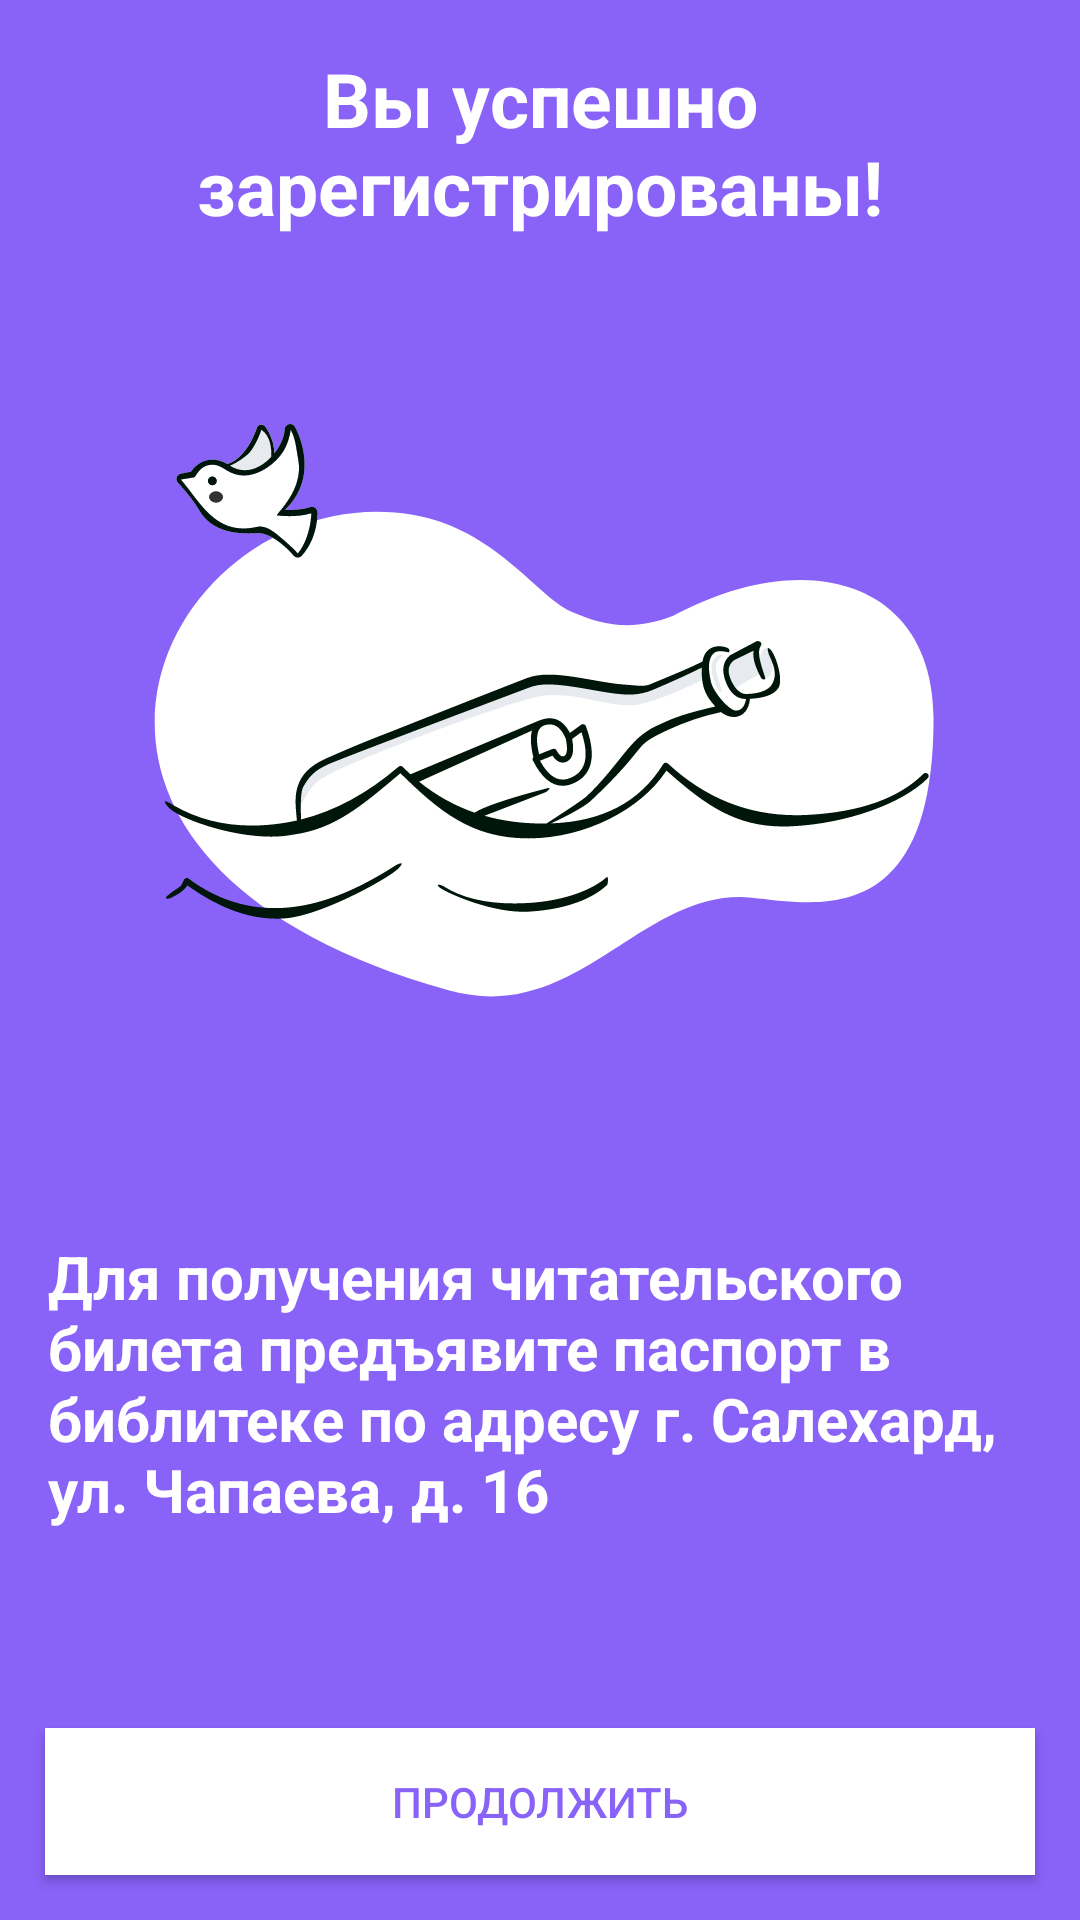

Reconstruct the res/layout file that produces this screen, plus the resources it refers to.
<!-- AndroidManifest.xml: application theme Theme.NorthBook -->
<!-- res/layout/fragment_end_registration.xml -->
<?xml version="1.0" encoding="utf-8"?>
<LinearLayout xmlns:android="http://schemas.android.com/apk/res/android"
    xmlns:tools="http://schemas.android.com/tools"
    android:layout_width="match_parent"
    android:layout_height="match_parent"
    android:background="@color/purple_500"
    android:orientation="vertical"
    tools:context=".ui.registration.EndRegistrationFragment">

    <TextView
        android:layout_width="wrap_content"
        android:layout_height="wrap_content"
        android:layout_margin="16dp"
        android:gravity="center"
        android:text="Вы успешно зарегистрированы!"
        android:textColor="@color/white"
        android:textSize="@dimen/text_size_5"
        android:textStyle="bold" />

    <ImageView
        android:layout_width="match_parent"
        android:layout_height="wrap_content"
        android:scaleType="center"
        android:src="@drawable/ic_good_image" />

    <TextView
        android:layout_width="wrap_content"
        android:layout_height="0dp"
        android:layout_weight="1"
        android:layout_marginHorizontal="16dp"
        android:layout_marginVertical="8dp"
        android:gravity="start"
        android:text="Для получения читательского билета предъявите паспорт в библитеке по адресу г. Салехард, ул. Чапаева, д. 16"
        android:textColor="@color/white"
        android:textSize="@dimen/text_size_4"
        android:textStyle="bold" />

    <androidx.appcompat.widget.AppCompatButton
        android:id="@+id/fragment_end_r__button"
        android:layout_width="match_parent"
        android:layout_height="wrap_content"
        android:layout_margin="@dimen/space_3"
        android:background="@color/white"
        android:padding="@dimen/space_3"
        android:text="Продолжить"
        android:textColor="@color/purple_500" />

</LinearLayout>
<!-- resources referenced by this layout -->
<resources>
  <color name="purple_500">#8962F8</color>
  <color name="white">#FFFFFFFF</color>
  <dimen name="space_3">15dp</dimen>
  <dimen name="text_size_4">20sp</dimen>
  <dimen name="text_size_5">25sp</dimen>
  <!-- drawable ic_good_image: vector/xml drawable (drawable, 19936 chars, omitted) -->
  <style name="Theme.NorthBook" parent="Theme.MaterialComponents.DayNight.DarkActionBar">
          <item name="colorPrimary">@color/purple_500</item>
          <item name="colorPrimaryVariant">@color/purple_500</item>
          <item name="colorOnPrimary">@color/white</item>
          <item name="colorSecondary">@color/purple_500</item>
          <item name="colorSecondaryVariant">@color/purple_500</item>
          <item name="colorOnSecondary">@color/black</item>
          <item name="android:statusBarColor" tools:targetApi="l">?attr/colorPrimaryVariant</item>
          <item name="android:windowBackground">@drawable/launch_screen</item>
      </style>
  <color name="black">#FF000000</color>
  <!-- drawable launch_screen (drawable) -->
  <?xml version="1.0" encoding="utf-8"?>
  <layer-list xmlns:android="http://schemas.android.com/apk/res/android"
      android:opacity="opaque">
      <item android:drawable="@color/white" />
  
      <item
          android:width="311dp"
          android:height="113dp"
          android:drawable="@drawable/logo"
          android:gravity="center" />
  
  </layer-list>
  <!-- drawable logo: png bitmap (drawable, 14732 bytes) -->
</resources>
